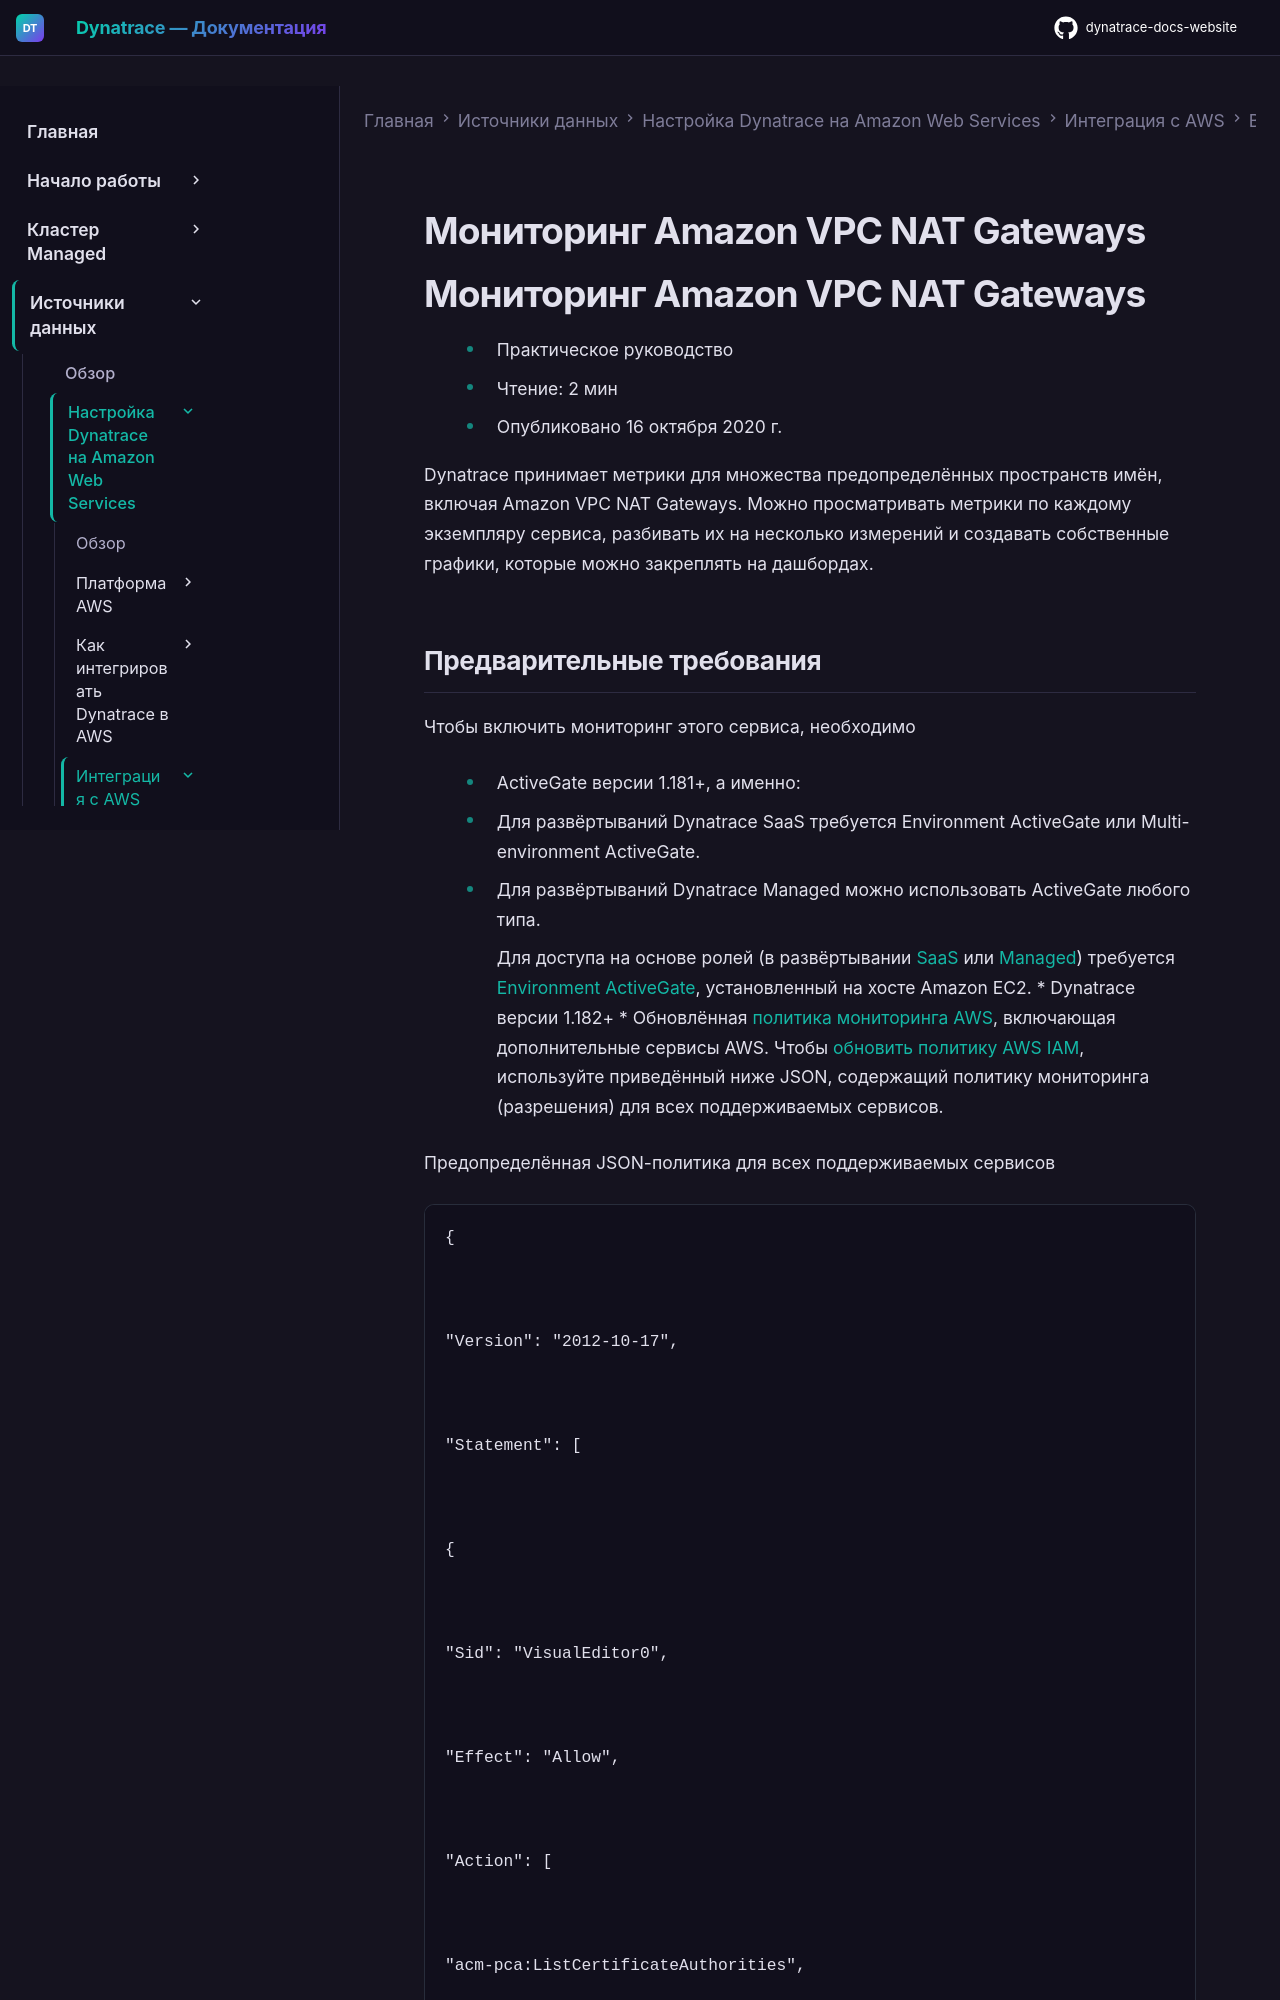

repository: Yerkebulan-Ardabayev/dynatrace-docs-website · page: managed-ru/ingest-from/amazon-web-services/integrate-with-aws/aws-all-services/aws-service-vpc/index.html · generator: mkdocs

---
title: Мониторинг Amazon VPC NAT Gateways
source: https://docs.dynatrace.com/managed/ingest-from/amazon-web-services/integrate-with-aws/aws-all-services/aws-service-vpc
scraped: 2026-05-12T11:28:16.304316
---

# Мониторинг Amazon VPC NAT Gateways

# Мониторинг Amazon VPC NAT Gateways

* Практическое руководство
* Чтение: 2 мин
* Опубликовано 16 октября 2020 г.

Dynatrace принимает метрики для множества предопределённых пространств имён, включая Amazon VPC NAT Gateways. Можно просматривать метрики по каждому экземпляру сервиса, разбивать их на несколько измерений и создавать собственные графики, которые можно закреплять на дашбордах.
